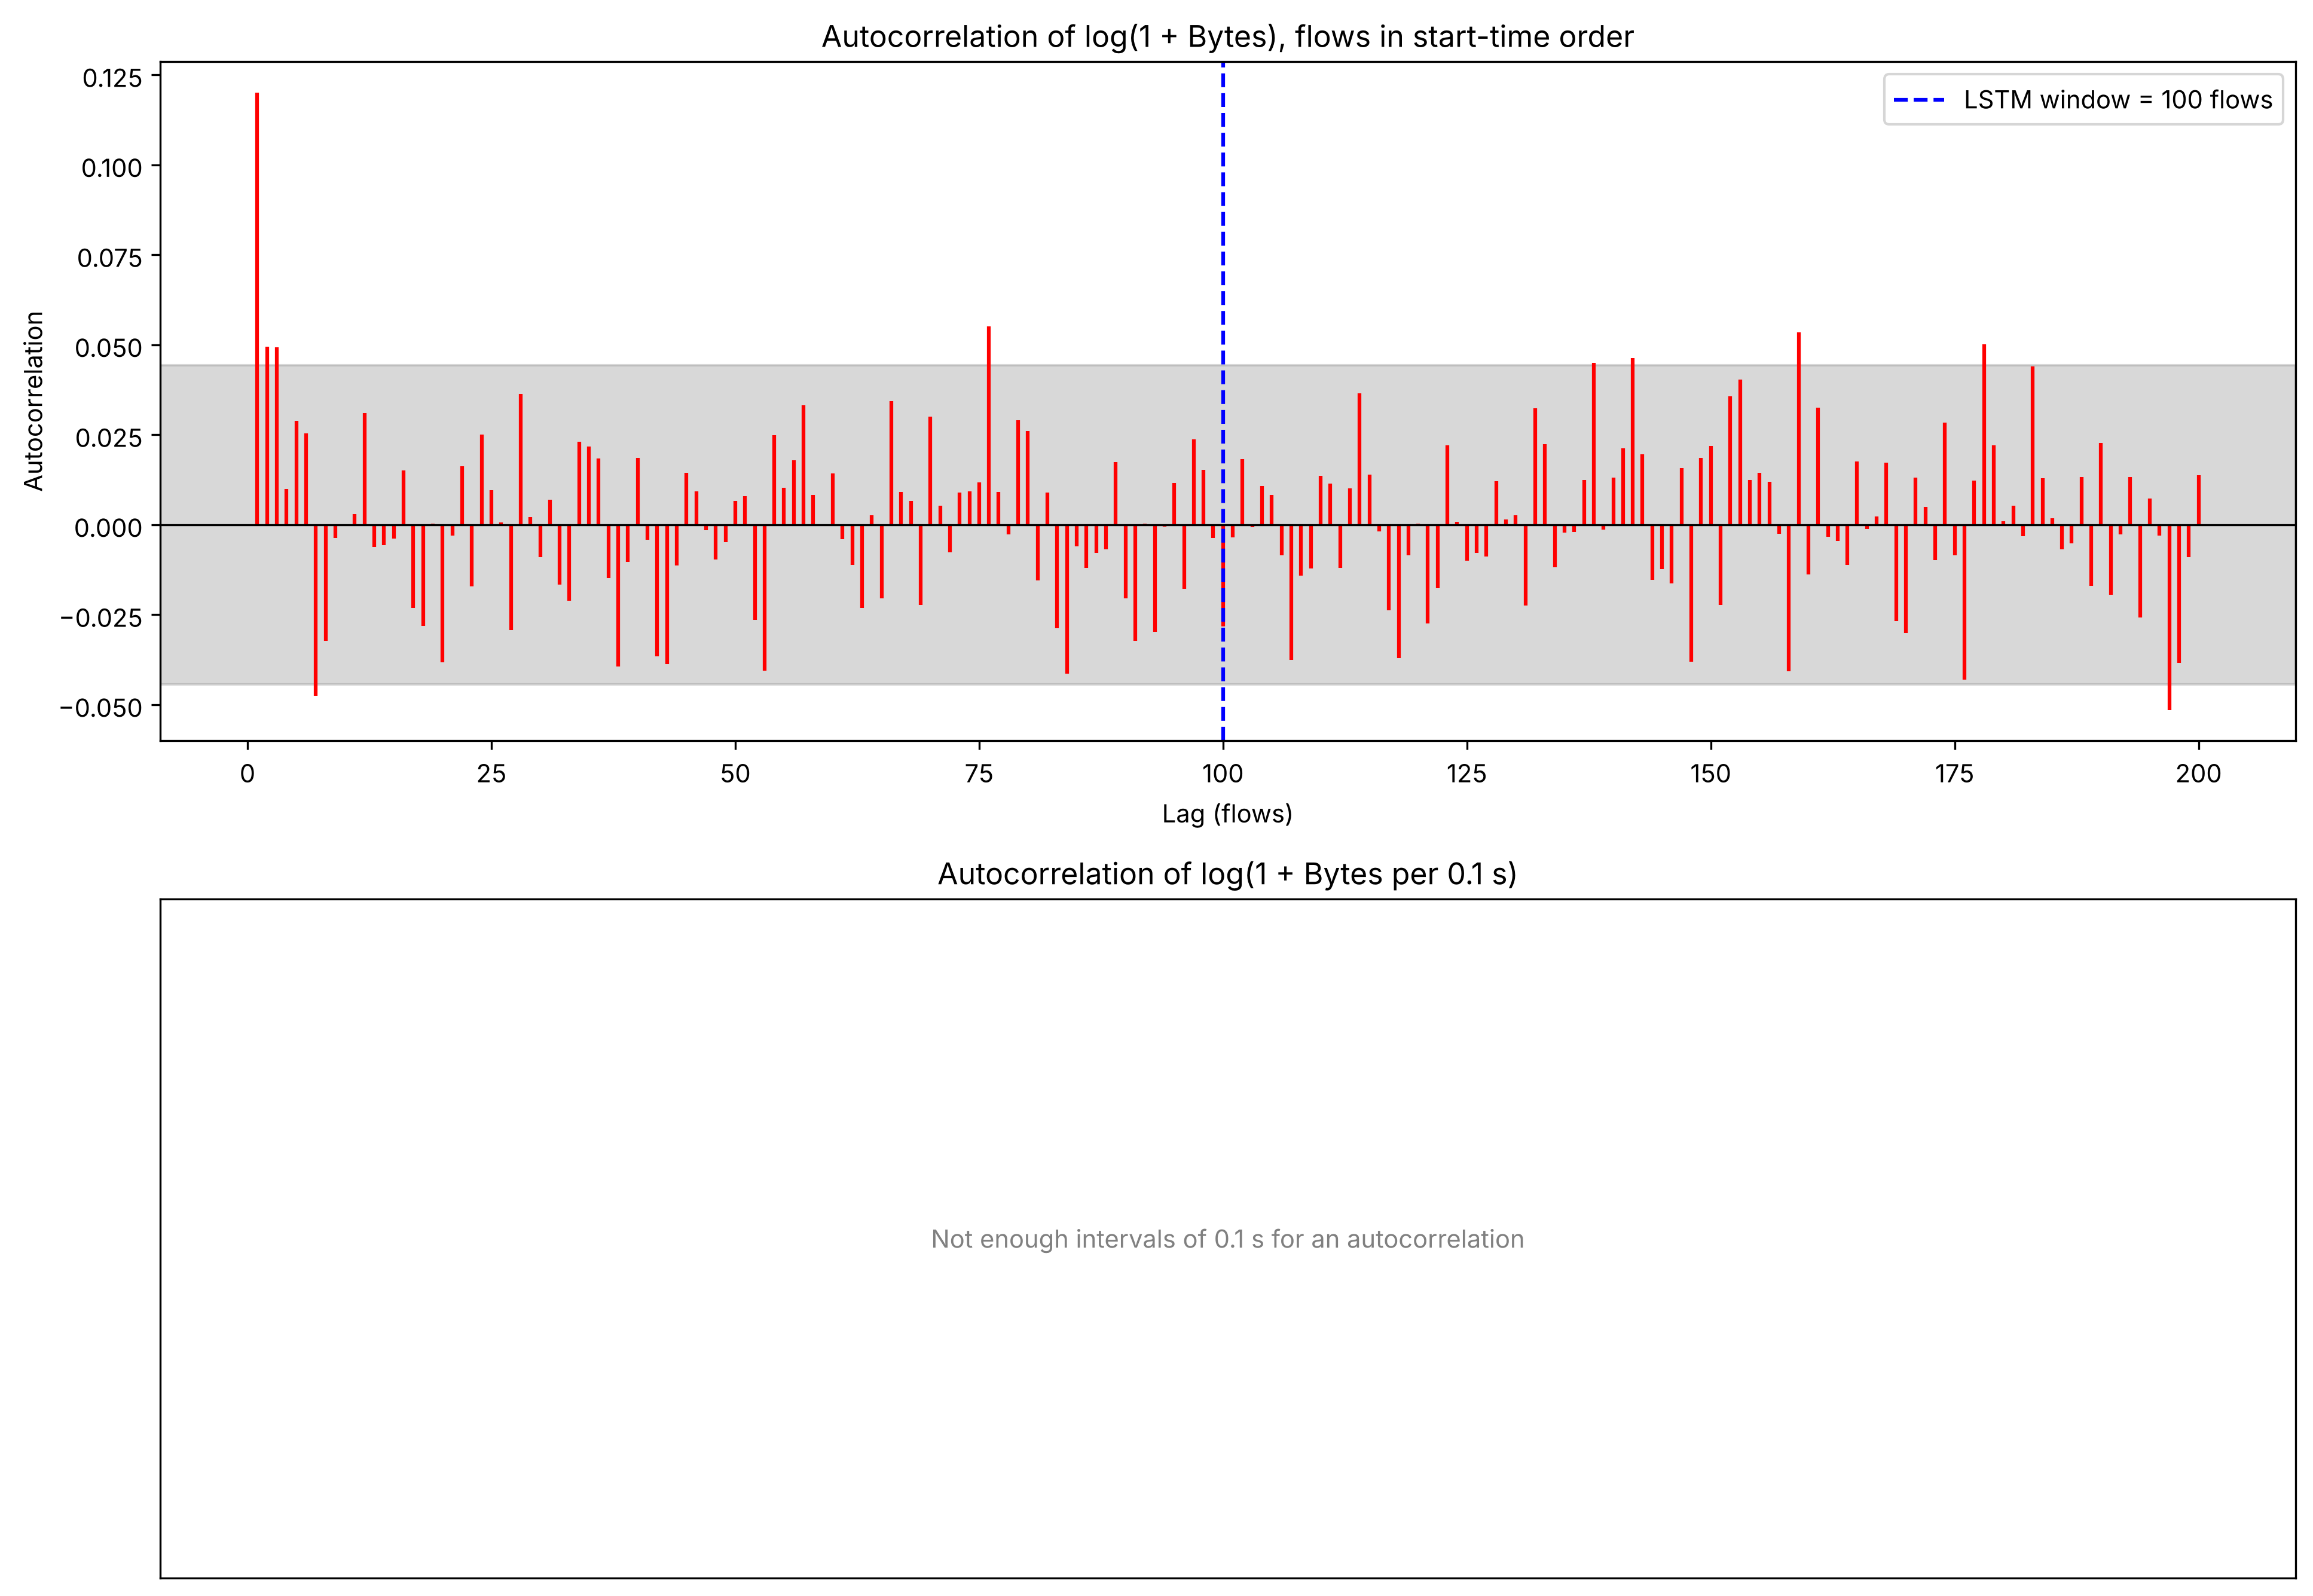

The file beside this chart, header and first rows:
Lag, ACF per flow log(1+Bytes), ACF per 0.1 s log(1+Bytes)
0, 1.0, 1.0
1, 0.12, 
2, 0.04939, 
3, 0.04931, 
4, 0.009942, 
5, 0.02895, 
6, 0.0254, 
7, -0.0476, 
8, -0.03228, 
9, -0.003616, 
10, -0.000398, 
11, 0.003004, 
12, 0.03104, 
13, -0.006112, 
14, -0.00566, 
15, -0.003861, 
16, 0.01513, 
17, -0.02307, 
18, -0.02802, 
19, 0.0002616, 
20, -0.03817, 
21, -0.003043, 
22, 0.01632, 
23, -0.01715, 
24, 0.02498, 
25, 0.009685, 
26, 0.0006153, 
27, -0.02932, 
28, 0.03641, 
29, 0.002118, 
30, -0.009045, 
31, 0.007025, 
32, -0.01661, 
33, -0.02108, 
34, 0.02301, 
35, 0.02167, 
36, 0.0184, 
37, -0.01473, 
38, -0.03932, 
39, -0.01026, 
40, 0.0185, 
41, -0.004114, 
42, -0.03656, 
43, -0.03864, 
44, -0.01139, 
45, 0.01438, 
46, 0.009268, 
47, -0.001438, 
48, -0.009602, 
49, -0.004804, 
50, 0.006658, 
51, 0.007902, 
52, -0.02651, 
53, -0.04056, 
54, 0.0249, 
55, 0.01026, 
56, 0.01794, 
57, 0.03327, 
58, 0.008212, 
59, 8.250295731119945e-05, 
... 141 more rows
